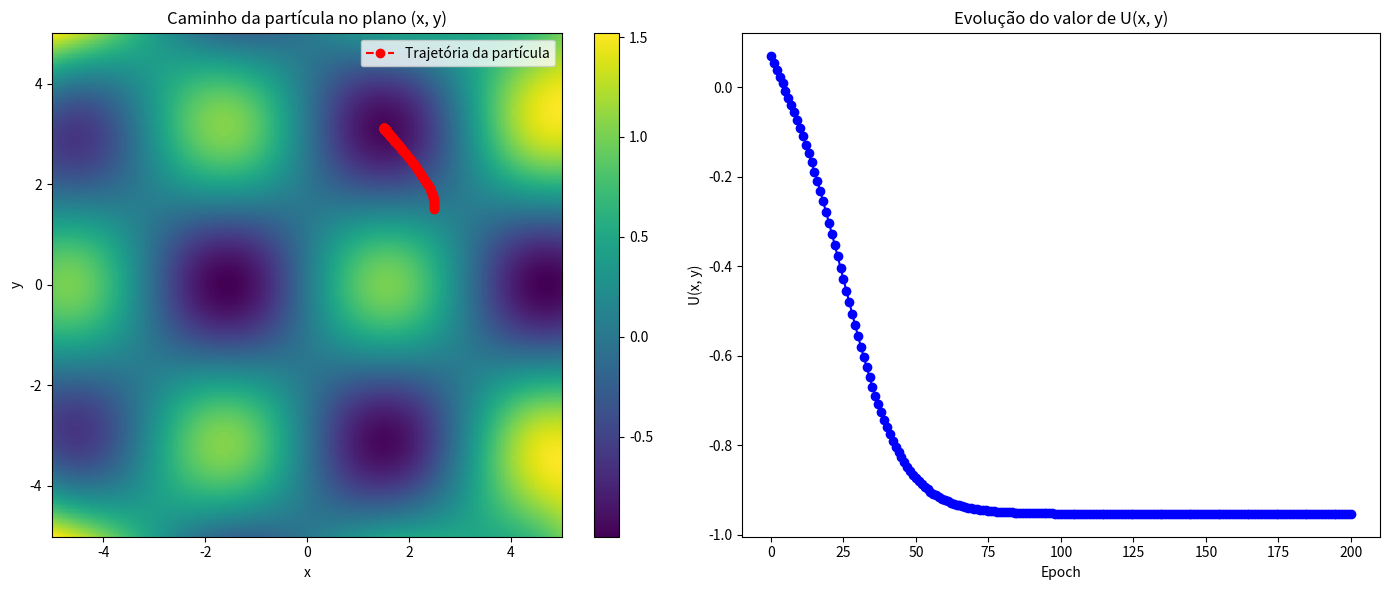
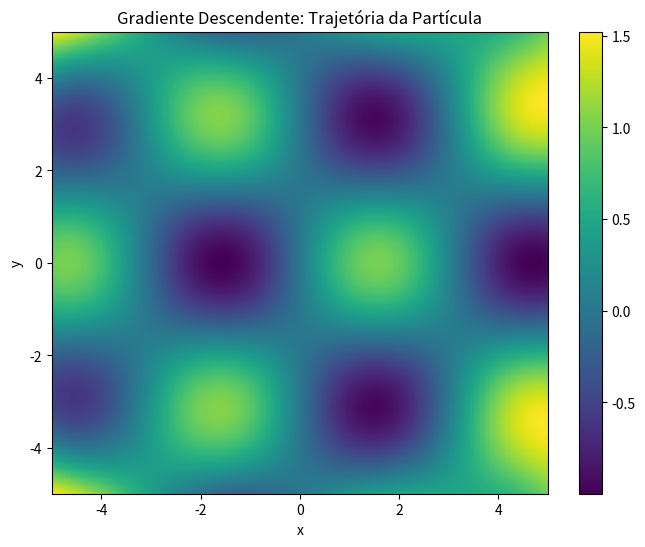

Reproduce these figures in Python, in order.
import numpy as np
import matplotlib.pyplot as plt

# Função U(x, y)
def U(x, y):
    return np.sin(x) * np.cos(y) + 2 * (x * y)**2 / 1000

# Gradiente de U(x, y)
def grad_U(x, y):
    dU_dx = np.cos(x) * np.cos(y) + (4 * x * y**2) / 1000
    dU_dy = -np.sin(x) * np.sin(y) + (4 * x**2 * y) / 1000
    return dU_dx, dU_dy

# Hiperparâmetros
alpha = 0.05           # Taxa de aprendizado (experimente diferentes valores!)
max_iter = 200        # Número máximo de iterações
epsilon = 1e-5        # Critério de parada

# Ponto inicial (varie!)
x, y = 2.5, 1.5

# Guardar trajetória
xs, ys, us = [x], [y], [U(x, y)]

# Gradiente descendente
for _ in range(max_iter):
    grad_x, grad_y = grad_U(x, y)
    if np.sqrt(grad_x**2 + grad_y**2) < epsilon:
        break
    x -= alpha * grad_x
    y -= alpha * grad_y
    xs.append(x)
    ys.append(y)
    us.append(U(x, y))

# Malha para visualização
x_vals = np.linspace(-5, 5, 400)
y_vals = np.linspace(-5, 5, 400)
X, Y = np.meshgrid(x_vals, y_vals)
Z = U(X, Y)

# Gráficos
plt.figure(figsize=(14, 6))

# (a) Gráfico de contorno + trajetória
plt.subplot(1, 2, 1)
contour = plt.pcolormesh(X, Y, Z, shading='auto', cmap='viridis')
plt.plot(xs, ys, 'ro--', label='Trajetória da partícula')
plt.colorbar(contour)
plt.xlabel('x')
plt.ylabel('y')
plt.title('Caminho da partícula no plano (x, y)')
plt.legend()

# (b) Evolução de U ao longo das iterações
plt.subplot(1, 2, 2)
plt.plot(us, 'b-o')
plt.xlabel('Epoch')
plt.ylabel('U(x, y)')
plt.title('Evolução do valor de U(x, y)')

plt.tight_layout()
plt.show()


import numpy as np
import matplotlib.pyplot as plt
from matplotlib.animation import FuncAnimation

# Função U(x, y)
def U(x, y):
    return np.sin(x) * np.cos(y) + 2 * (x * y)**2 / 1000

# Gradiente da função
def grad_U(x, y):
    dU_dx = np.cos(x) * np.cos(y) + (4 * x * y**2) / 1000
    dU_dy = -np.sin(x) * np.sin(y) + (4 * x**2 * y) / 1000
    return dU_dx, dU_dy

# Hiperparâmetros
alpha = 0.1
epsilon = 1e-5
max_iter = 200
x, y = 2.5, 2.5  # Posição inicial

# Trajetória
xs, ys = [x], [y]

for _ in range(max_iter):
    grad_x, grad_y = grad_U(x, y)
    if np.sqrt(grad_x**2 + grad_y**2) < epsilon:
        break
    x -= alpha * grad_x
    y -= alpha * grad_y
    xs.append(x)
    ys.append(y)

# Malha para contorno
x_vals = np.linspace(-5, 5, 400)
y_vals = np.linspace(-5, 5, 400)
X, Y = np.meshgrid(x_vals, y_vals)
Z = U(X, Y)

# Gráfico base
fig, ax = plt.subplots(figsize=(8, 6))
contour = ax.pcolormesh(X, Y, Z, shading='auto', cmap='viridis')
plt.colorbar(contour, ax=ax)
particle, = ax.plot([], [], 'ro', markersize=6)
path, = ax.plot([], [], 'r--', linewidth=1)

ax.set_xlim(-5, 5)
ax.set_ylim(-5, 5)
ax.set_xlabel('x')
ax.set_ylabel('y')
ax.set_title('Gradiente Descendente: Trajetória da Partícula')

# Atualização da animação
def update(i):
    particle.set_data(xs[i], ys[i])
    path.set_data(xs[:i+1], ys[:i+1])
    return particle, path

ani = FuncAnimation(fig, update, frames=len(xs), interval=200, repeat=False)
plt.show()
